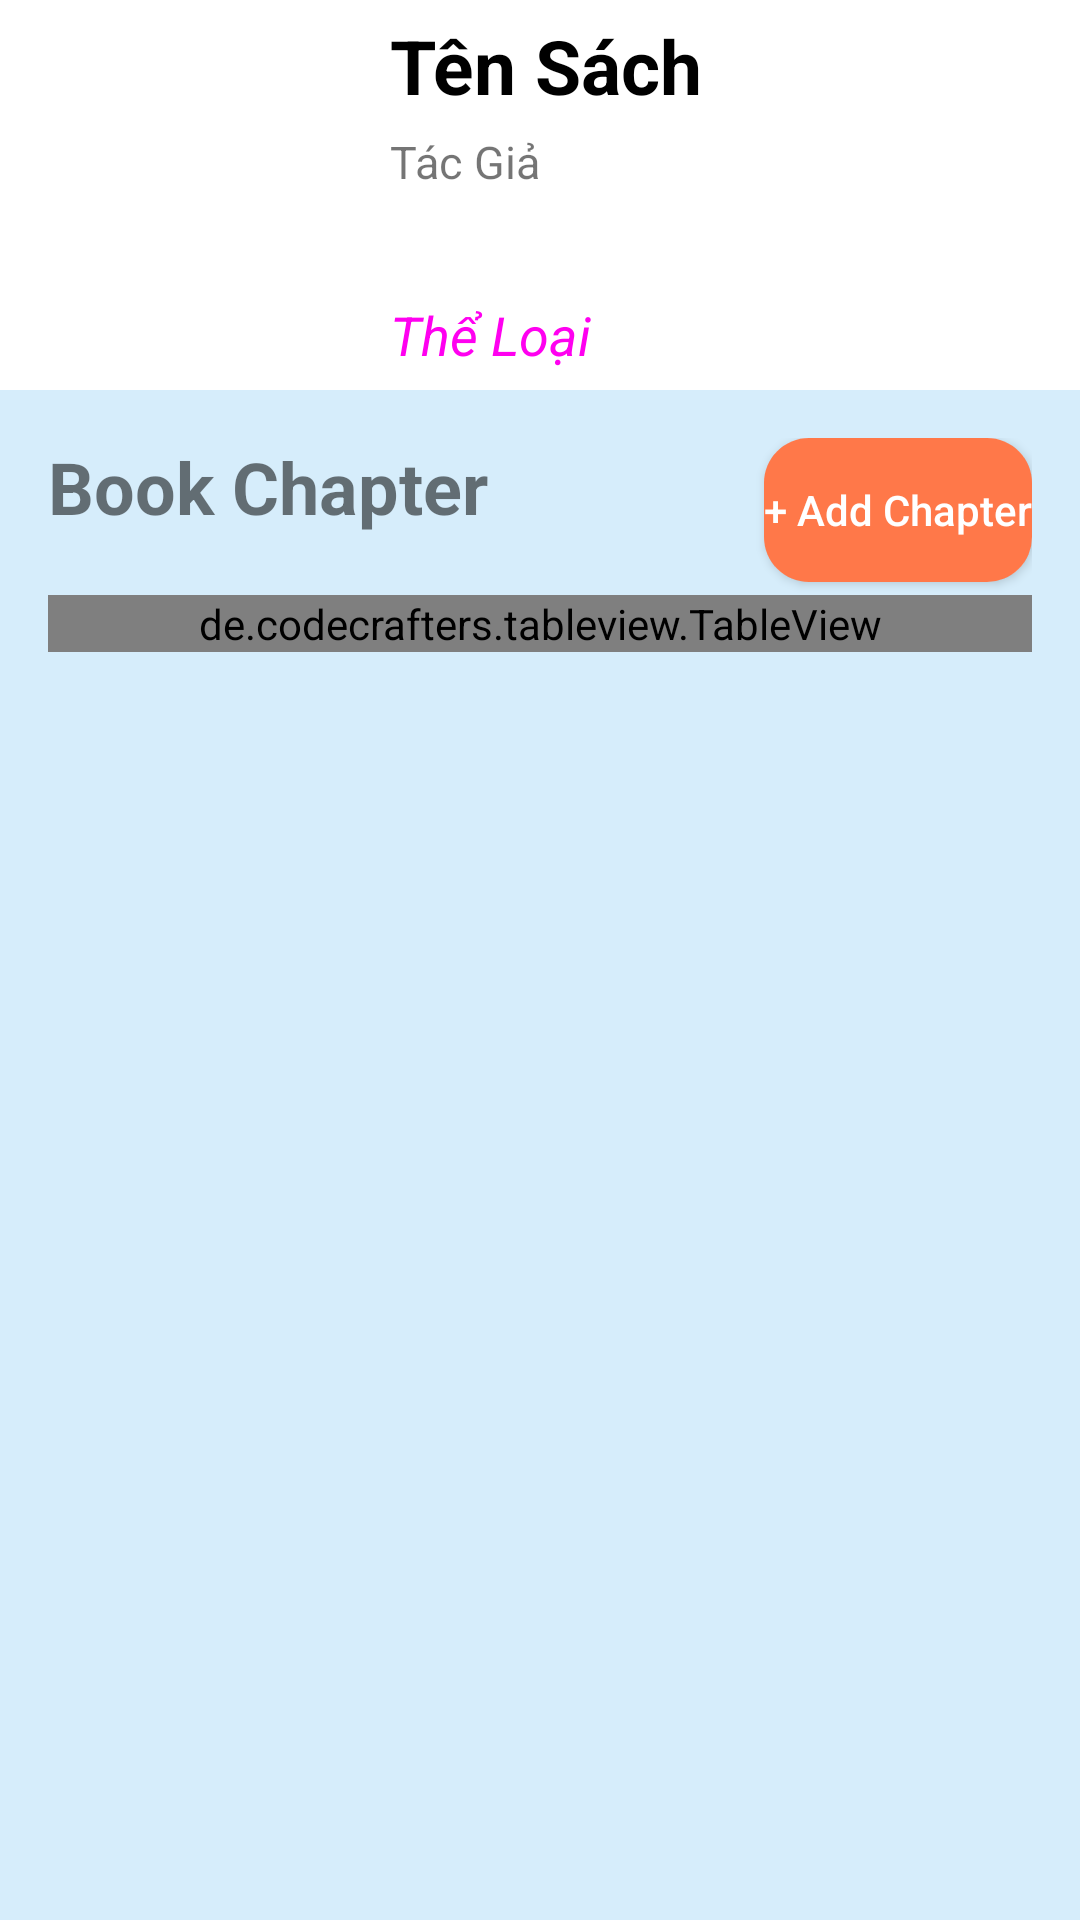

Reconstruct the res/layout file that produces this screen, plus the resources it refers to.
<!-- AndroidManifest.xml: application theme AppTheme -->
<!-- res/layout/fragment_book_chapter.xml -->
<?xml version="1.0" encoding="utf-8"?>
<LinearLayout xmlns:android="http://schemas.android.com/apk/res/android"
    xmlns:tools="http://schemas.android.com/tools"
    android:layout_width="match_parent"
    android:layout_height="match_parent"
    tools:context=".Activity.Fragments.BookChapterFragment.BookChapterFragment"
    android:orientation="vertical">

    <RelativeLayout
        android:id="@+id/book_info"
        android:layout_width="match_parent"
        android:layout_height="wrap_content">

        <ImageView
            android:id="@+id/img_hinh"
            android:layout_margin="5dp"
            android:layout_width="120dp"
            android:layout_height="120dp" />
        <TextView
            android:id="@+id/ten_sach"
            android:text="Tên Sách"
            android:textStyle="bold"
            android:textColor="#000"
            android:textSize="25dp"
            android:layout_marginTop="5dp"
            android:layout_toRightOf="@id/img_hinh"
            android:layout_width="wrap_content"
            android:layout_height="wrap_content" />
        <TextView
            android:id="@+id/tac_gia"
            android:text="Tác Giả"
            android:textSize="15dp"
            android:layout_marginTop="5dp"
            android:layout_below="@id/ten_sach"
            android:layout_toRightOf="@id/img_hinh"
            android:layout_width="wrap_content"
            android:layout_height="wrap_content" />

        <TextView
            android:id="@+id/nxb"
            android:text=""
            android:textSize="15dp"
            android:layout_marginTop="5dp"
            android:layout_below="@id/tac_gia"
            android:layout_toRightOf="@id/img_hinh"
            android:layout_width="wrap_content"
            android:layout_height="wrap_content" />

        <TextView
            android:id="@+id/the_loai"
            android:layout_width="wrap_content"
            android:layout_height="wrap_content"
            android:text="Thể Loại"
            android:textSize="18dp"
            android:textStyle="italic"
            android:textColor="#FF00F0"
            android:layout_marginTop="10dp"
            android:layout_toRightOf="@id/img_hinh"
            android:layout_below="@id/nxb"/>
    </RelativeLayout>

    <RelativeLayout
        xmlns:app="http://schemas.android.com/apk/res-auto"
        android:layout_width="match_parent"
        android:layout_height="match_parent"
        android:padding="16dp"
        android:background="#d6edfb"
        >

        <TextView
            android:id="@+id/textViewTitle"
            android:layout_width="wrap_content"
            android:layout_height="wrap_content"
            android:text="Book Chapter"
            android:textSize="24sp"
            android:textStyle="bold"
            android:layout_alignParentTop="true"/>

        <androidx.cardview.widget.CardView
            android:layout_width="wrap_content"
            android:layout_height="wrap_content"
            app:cardCornerRadius="15dp"
            android:layout_alignParentRight="true">

            <Button
                android:id="@+id/add_chapter_btn"
                android:layout_width="match_parent"
                android:layout_height="wrap_content"
                android:text="+ Add Chapter"
                android:background="#ff7849"
                android:textColor="#fff"
                android:textAllCaps="false"/>
        </androidx.cardview.widget.CardView>

        <de.codecrafters.tableview.TableView
            android:id="@+id/table_view"
            android:layout_width="match_parent"
            android:layout_height="wrap_content"
            android:layout_below="@id/textViewTitle"
            app:tableView_headerColor="#d6edfb"
            android:layout_marginTop="20dp"
            app:tableView_columnCount="4">

            <androidx.recyclerview.widget.RecyclerView
                android:layout_width="match_parent"
                android:layout_height="wrap_content"/>
        </de.codecrafters.tableview.TableView>
    </RelativeLayout>
</LinearLayout>
<!-- resources referenced by this layout -->
<resources>
  <style name="AppTheme" parent="Theme.MaterialComponents.Light.DarkActionBar">
          
          <item name="colorPrimary">@color/colorPrimary</item>
          <item name="colorPrimaryDark">@color/colorPrimaryDark</item>
          <item name="colorAccent">@color/colorAccent</item>
      </style>
  <color name="colorPrimary">#ff7849</color>
  <color name="colorPrimaryDark">#00574B</color>
  <color name="colorAccent">#D81B60</color>
</resources>
